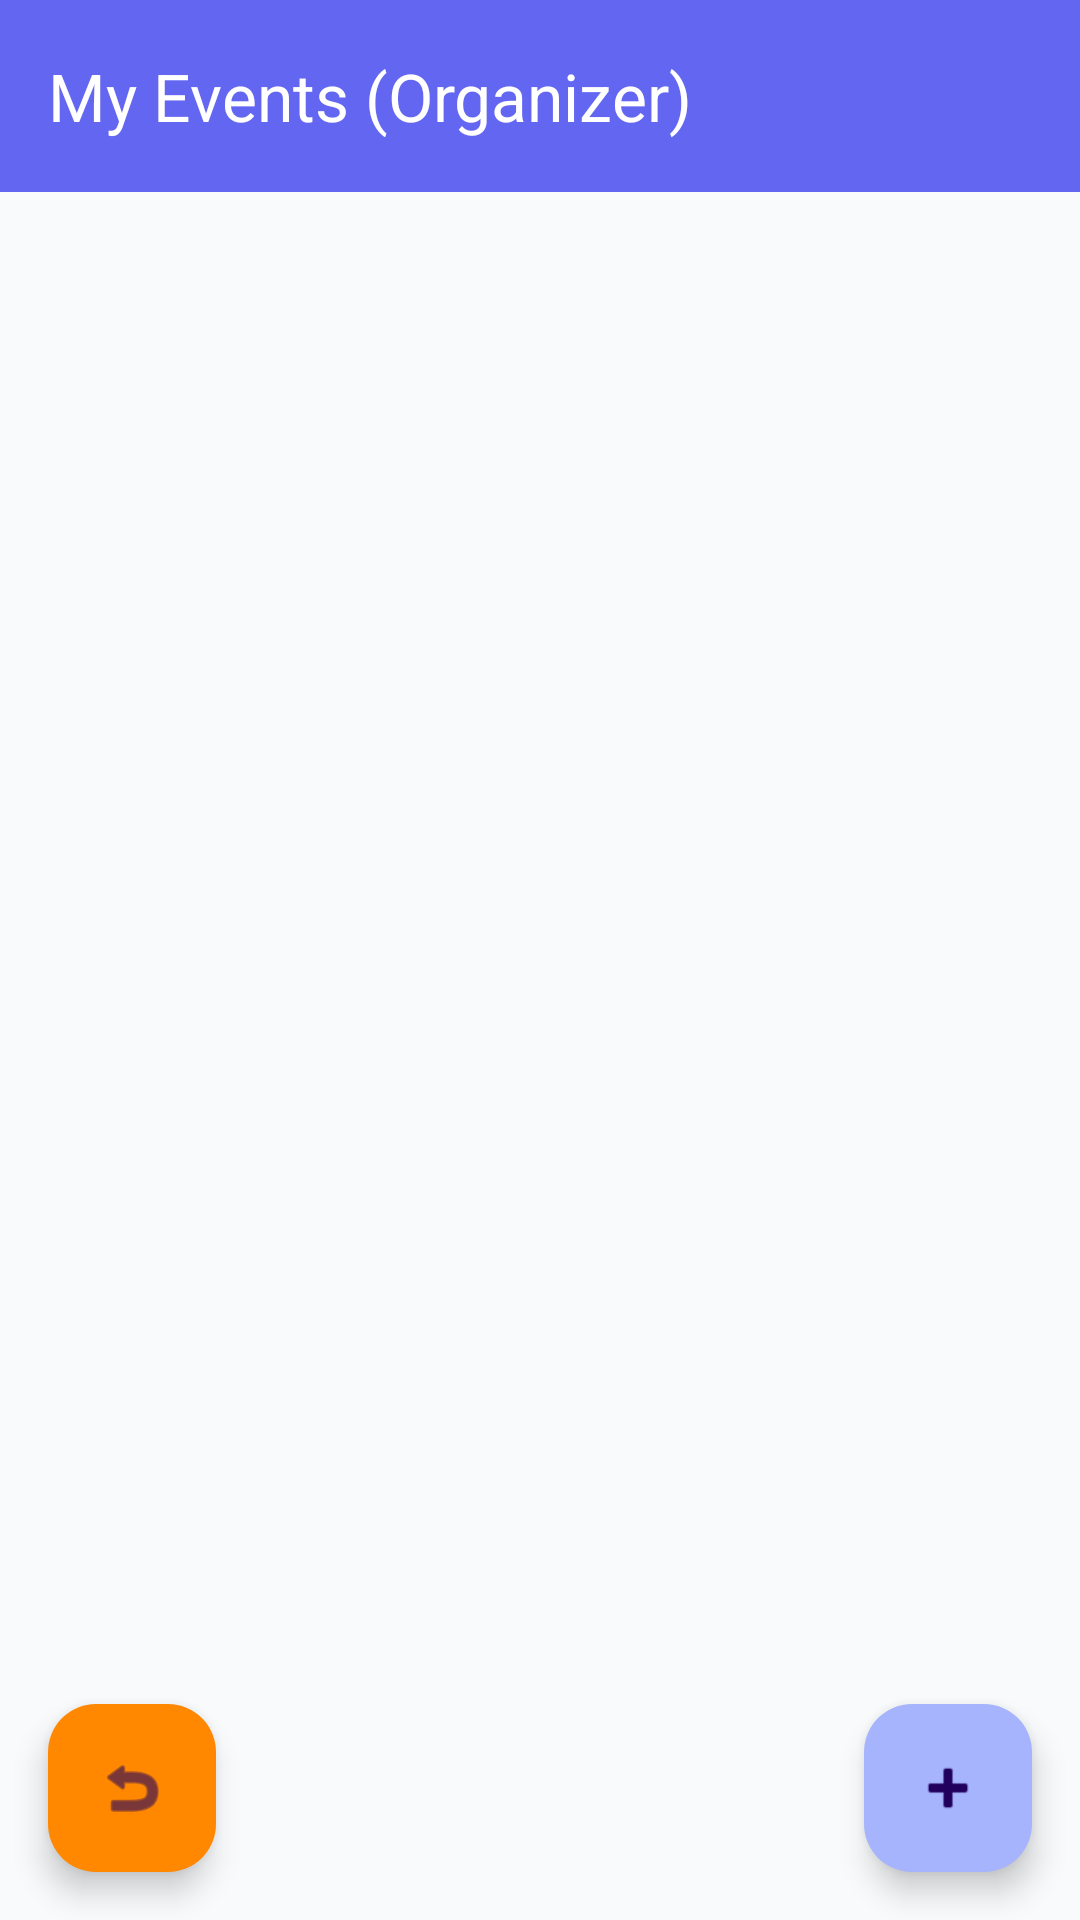

Reconstruct the res/layout file that produces this screen, plus the resources it refers to.
<!-- AndroidManifest.xml: application theme Theme.CypherEvents -->
<!-- res/layout/activity_organizer_dashboard.xml -->
<?xml version="1.0" encoding="utf-8"?>
<androidx.coordinatorlayout.widget.CoordinatorLayout
    xmlns:android="http://schemas.android.com/apk/res/android"
    xmlns:app="http://schemas.android.com/apk/res-auto"
    android:layout_width="match_parent"
    android:layout_height="match_parent">

    <LinearLayout
        android:layout_width="match_parent"
        android:layout_height="match_parent"
        android:orientation="vertical">

        
        <com.google.android.material.appbar.MaterialToolbar
            android:id="@+id/toolbar"
            android:layout_width="match_parent"
            android:layout_height="?attr/actionBarSize"
            android:background="?attr/colorPrimary"
            android:elevation="4dp"
            app:title="My Events (Organizer)"
            app:titleTextColor="@android:color/white" />

        
        <androidx.recyclerview.widget.RecyclerView
            android:id="@+id/recyclerViewEvents"
            android:layout_width="match_parent"
            android:layout_height="match_parent"
            android:padding="8dp" />

    </LinearLayout>

    
    <com.google.android.material.floatingactionbutton.FloatingActionButton
        android:id="@+id/fabSwitchToEntrant"
        android:layout_width="wrap_content"
        android:layout_height="wrap_content"
        android:layout_gravity="bottom|start"
        android:layout_margin="16dp"
        android:contentDescription="Switch to Entrant Mode"
        app:srcCompat="@android:drawable/ic_menu_revert"
        app:backgroundTint="@android:color/holo_orange_dark" />

    
    <com.google.android.material.floatingactionbutton.FloatingActionButton
        android:id="@+id/fabCreateEvent"
        android:layout_width="wrap_content"
        android:layout_height="wrap_content"
        android:layout_gravity="bottom|end"
        android:layout_margin="16dp"
        android:contentDescription="Create Event"
        app:srcCompat="@android:drawable/ic_input_add" />

</androidx.coordinatorlayout.widget.CoordinatorLayout>
<!-- resources referenced by this layout -->
<resources>
  <style name="Theme.CypherEvents" parent="Theme.Material3.Light.NoActionBar">
          <item name="android:statusBarColor">@color/surface</item>
          <item name="android:navigationBarColor">@color/surface</item>
          <item name="android:windowLightStatusBar">true</item>
  
          <item name="colorPrimary">@color/primary</item>
          <item name="colorPrimaryContainer">@color/primary_light</item>
          <item name="colorSecondary">@color/accent</item>
          <item name="colorSecondaryContainer">@color/accent_light</item>
          <item name="colorSurface">@color/surface</item>
          <item name="colorOnSurface">@color/text_primary</item>
          <item name="android:windowBackground">@color/background</item>
          <item name="android:textColorPrimary">@color/text_primary</item>
          <item name="android:textColorSecondary">@color/text_secondary</item>
      </style>
  <color name="surface">#FFFFFF</color>
  <color name="primary">#6366F1</color>
  <color name="primary_light">#A5B4FC</color>
  <color name="accent">#8B5CF6</color>
  <color name="accent_light">#C4B5FD</color>
  <color name="text_primary">#0F172A</color>
  <color name="background">#F8FAFC</color>
  <color name="text_secondary">#64748B</color>
</resources>
